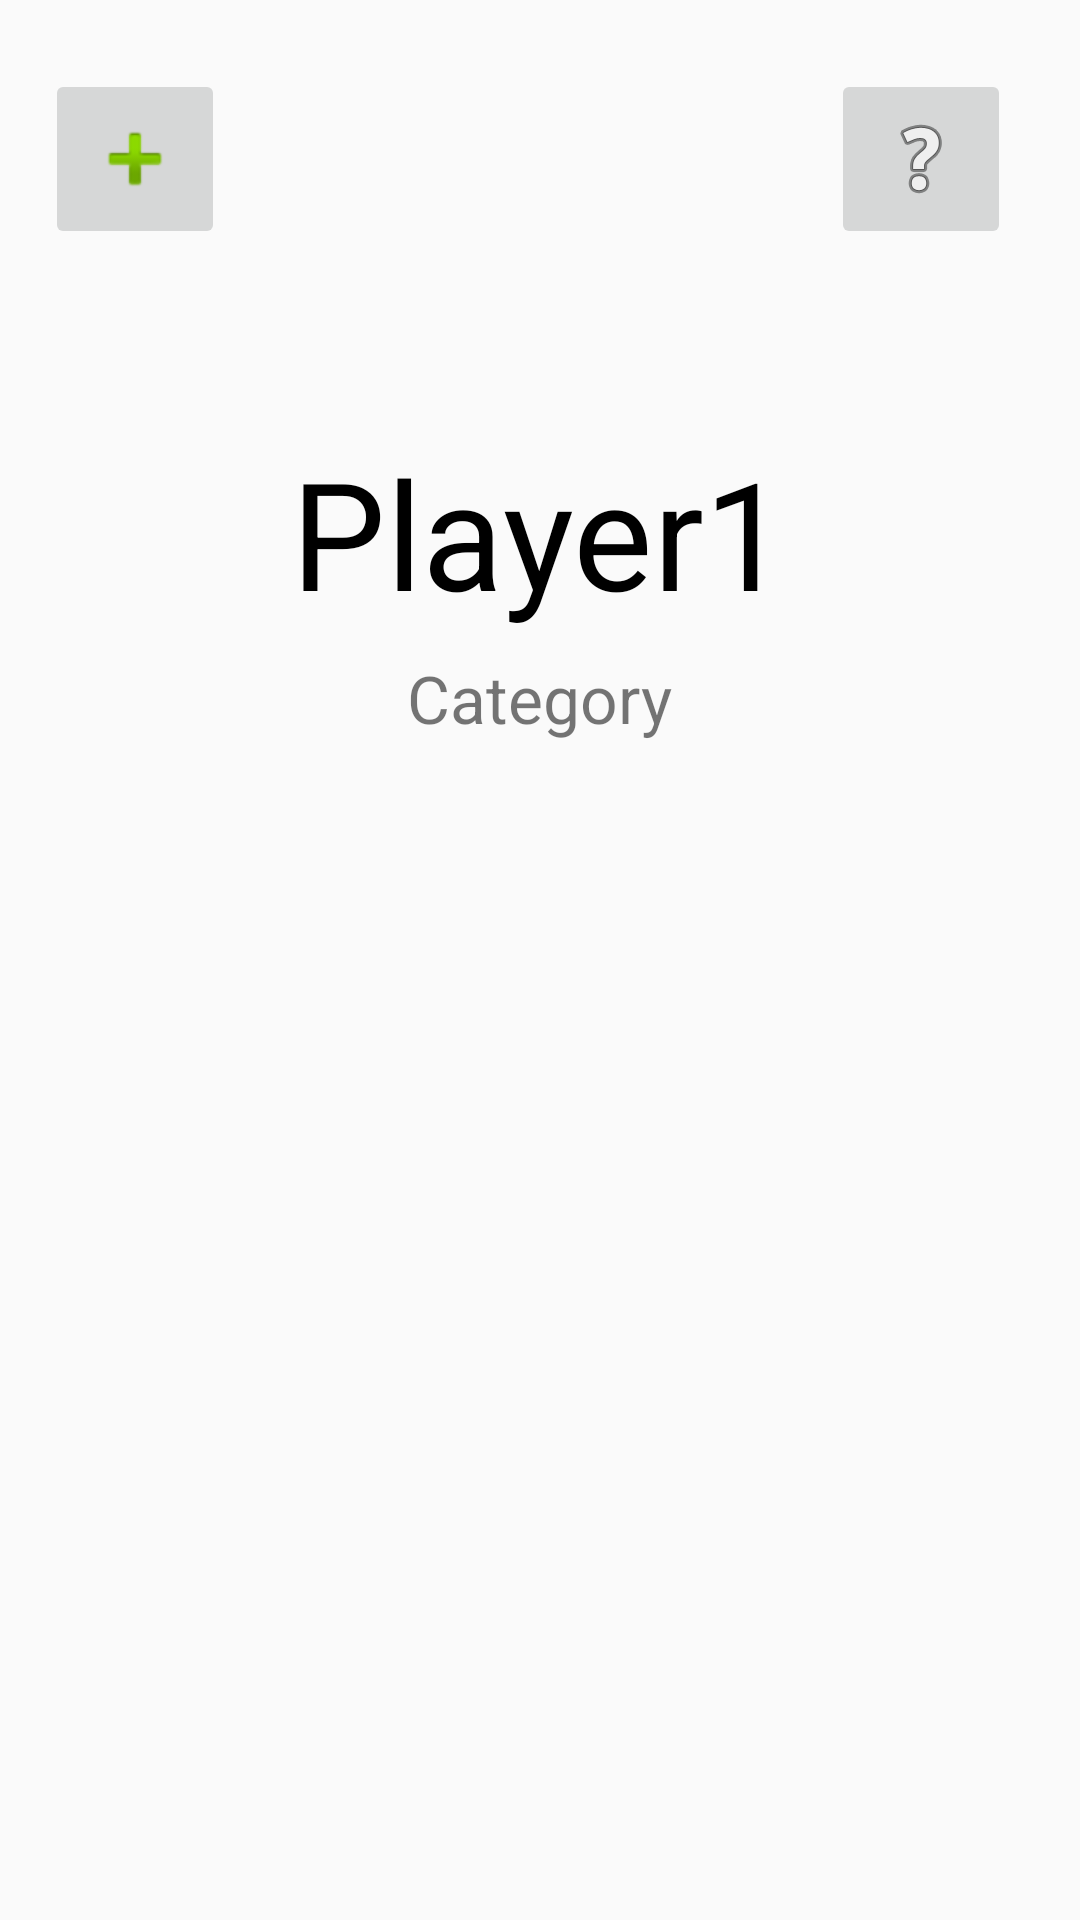

The Android layout XML behind this screen, and the referenced resources:
<!-- AndroidManifest.xml: application theme AppTheme -->
<!-- res/layout/activity_challenge_base.xml -->
<?xml version="1.0" encoding="utf-8"?>
<RelativeLayout xmlns:android="http://schemas.android.com/apk/res/android"
    android:layout_width="match_parent"
    android:layout_height="match_parent"
    xmlns:app="http://schemas.android.com/apk/res-auto"
    xmlns:tools="http://schemas.android.com/tools"
    android:id="@+id/challenge_base"
    tools:context=".ChallengeActivity">

    <TextView
        android:id="@+id/playerOfChallenge"
        android:layout_width="wrap_content"
        android:layout_height="wrap_content"
        android:layout_alignParentTop="true"
        android:layout_centerHorizontal="true"
        android:layout_marginTop="144dp"
        android:text="Player1"
        android:textColor="#000000"
        android:textSize="50sp" />

    <TextView
        android:id="@+id/challengeCategory"
        android:layout_width="wrap_content"
        android:layout_height="wrap_content"
        android:layout_alignParentTop="true"
        android:layout_centerHorizontal="true"
        android:layout_marginTop="218dp"
        android:text="Category"
        android:textSize="22sp" />

    <ImageButton
        android:id="@+id/challengeInstructionButton"
        android:layout_width="60dp"
        android:layout_height="60dp"
        android:layout_alignParentEnd="true"
        android:layout_alignParentRight="true"
        android:layout_alignParentTop="true"
        android:layout_marginEnd="23dp"
        android:layout_marginRight="23dp"
        android:layout_marginTop="23dp"
        android:onClick="challengeInstructionPage"
        app:srcCompat="@android:drawable/ic_menu_help" />


    <ImageButton
        android:id="@+id/optionsDuringGameButton"
        android:layout_width="60dp"
        android:layout_height="60dp"
        android:layout_alignParentStart="true"
        android:layout_alignParentLeft="true"
        android:layout_marginStart="15dp"
        android:layout_marginTop="23dp"
        android:layout_marginLeft="23dp"
        android:onClick="optionsDuringGamePage"
        app:srcCompat="@android:drawable/ic_input_add" />





</RelativeLayout>
<!-- resources referenced by this layout -->
<resources>
  <style name="AppTheme" parent="Base.Theme.AppCompat.Light.DarkActionBar">
          
          <item name="colorPrimary">@color/colorPrimary</item>
          <item name="colorPrimaryDark">@color/colorPrimaryDark</item>
          <item name="colorAccent">@color/colorAccent</item>
          <item name="textInputStyle">@style/Widget.Design.TextInputLayout</item>
      </style>
  <!-- not gathered from this repository: default colours our renderer supplied (Android Studio template values) -->
  <color name="colorPrimary">#FF6200EE</color>
  <color name="colorPrimaryDark">#FF3700B3</color>
  <color name="colorAccent">#FF03DAC5</color>
</resources>
